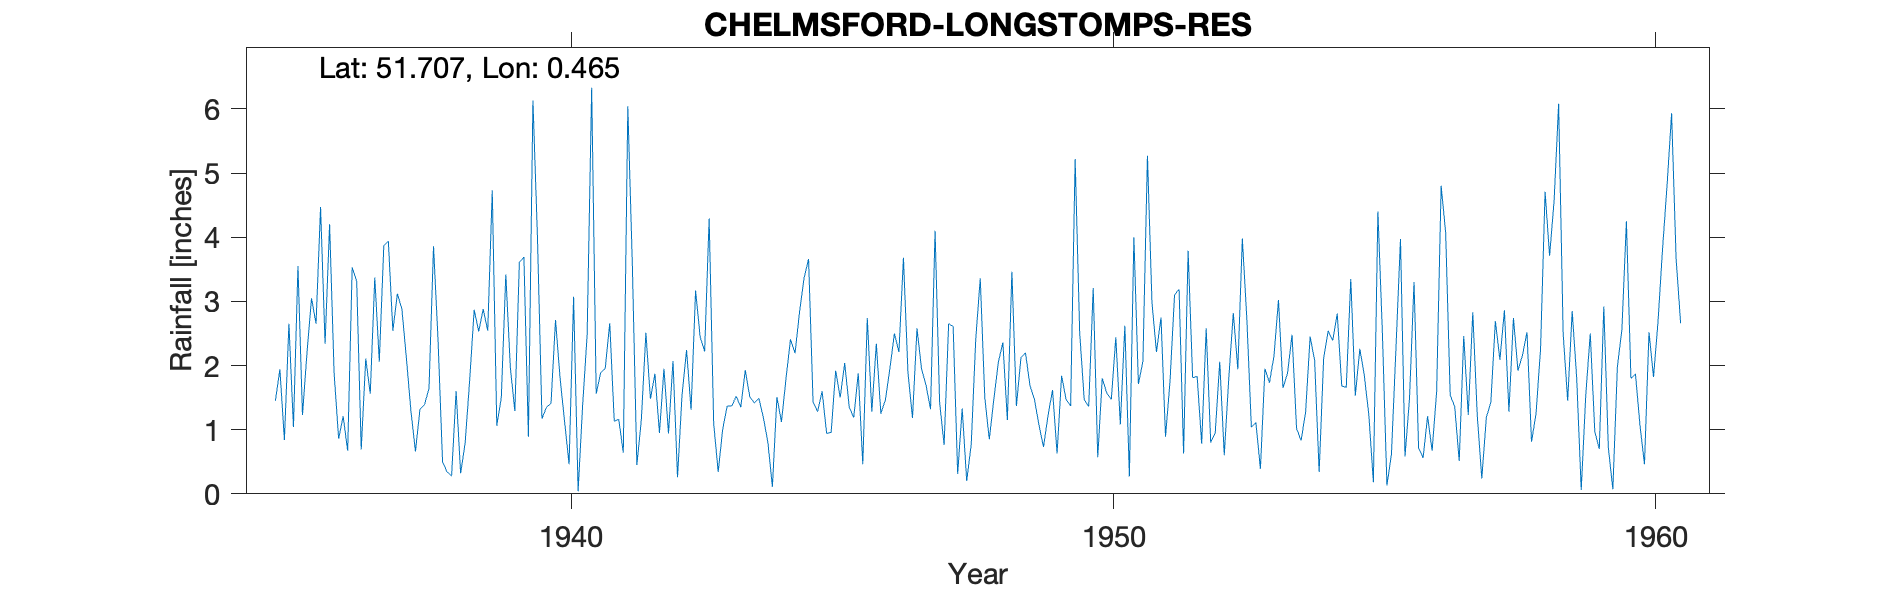

The data file committed next to this chart (first rows):
CHELMSFORD-LONGSTOMPS-RES, , , , , , , , , , , , , , , , , , , , , , , 
Grid ref, TL704038, Long, 0.4648, Lat, 51.71, Elevation, 225, ft, , , , , , , , , , , , , , , 
Station no, 1287/4, , , , , , , , , , , , , , , , , , , , , , 
, 1931, 1932, 1933, 1934, 1935, 1936, 1937, 1938, 1939, 1940, 1941, 1942, 1943, 1944, 1945, 1946, 1947, 1948, 1949, 1950, 1951, 1952, 1953
January, , , , , 1.45, 4.2, 3.87, 2.4, 4.73, 1.35, 1.89, 1.87, 4.29, 1.19, 1.28, 1.28, 1.69, 3.36, 1.47, 1.36, 2.07, 1.83, 1.04
February, , , , , 1.94, 1.88, 3.94, 0.5, 1.06, 1.41, 1.95, 0.95, 1.1, 0.8, 1.6, 2.34, 1.32, 1.5, 1.07, 3.21, 5.27, 0.78, 1.11
March, , , , , 0.84, 0.86, 2.54, 0.34, 1.5, 2.71, 2.66, 1.95, 0.34, 0.11, 0.94, 1.25, 4.1, 0.85, 0.73, 0.57, 2.98, 2.58, 0.39
April, , , , , 2.65, 1.21, 3.12, 0.28, 3.42, 1.81, 1.13, 0.94, 1.01, 1.51, 0.96, 1.46, 1.43, 1.47, 1.22, 1.8, 2.21, 0.8, 1.95
May, , , , , 1.04, 0.67, 2.88, 1.6, 1.97, 1.13, 1.16, 2.07, 1.37, 1.12, 1.92, 1.95, 0.76, 2.05, 1.62, 1.57, 2.75, 0.95, 1.73
June, , , , , 3.55, 3.53, 2.11, 0.32, 1.29, 0.46, 0.64, 0.26, 1.37, 1.79, 1.5, 2.5, 2.65, 2.36, 0.63, 1.47, 0.89, 2.06, 2.15
July, , , , , 1.23, 3.31, 1.29, 0.79, 3.61, 3.07, 6.04, 1.54, 1.52, 2.41, 2.04, 2.21, 2.61, 1.15, 1.84, 2.44, 1.76, 0.6, 3.02
August, , , , , 2.2, 0.69, 0.66, 1.77, 3.69, 0.04, 3.58, 2.24, 1.35, 2.19, 1.35, 3.68, 0.31, 3.46, 1.47, 1.08, 3.1, 1.8, 1.65
September, , , , , 3.05, 2.11, 1.32, 2.87, 0.89, 1.38, 0.45, 1.31, 1.93, 2.83, 1.19, 1.89, 1.33, 1.37, 1.37, 2.62, 3.19, 2.82, 1.88
October, , , , , 2.65, 1.56, 1.39, 2.53, 6.13, 2.48, 1.16, 3.17, 1.51, 3.36, 1.88, 1.18, 0.2, 2.12, 5.22, 0.27, 0.63, 1.94, 2.48
November, , , , , 4.47, 3.37, 1.64, 2.88, 4.01, 6.33, 2.51, 2.45, 1.42, 3.66, 0.46, 2.58, 0.77, 2.2, 2.52, 4, 3.79, 3.98, 1.02
December, , , , , 2.34, 2.06, 3.86, 2.54, 1.17, 1.56, 1.48, 2.22, 1.49, 1.43, 2.74, 1.95, 2.41, 1.69, 1.47, 1.71, 1.81, 2.72, 0.83
Total, , , , , 27.41, 25.45, 28.62, 18.82, 33.47, 23.73, 24.65, 20.97, 18.7, 22.4, 17.86, 24.27, 19.58, 23.58, 20.63, 22.1, 30.45, 22.86, 19.25
